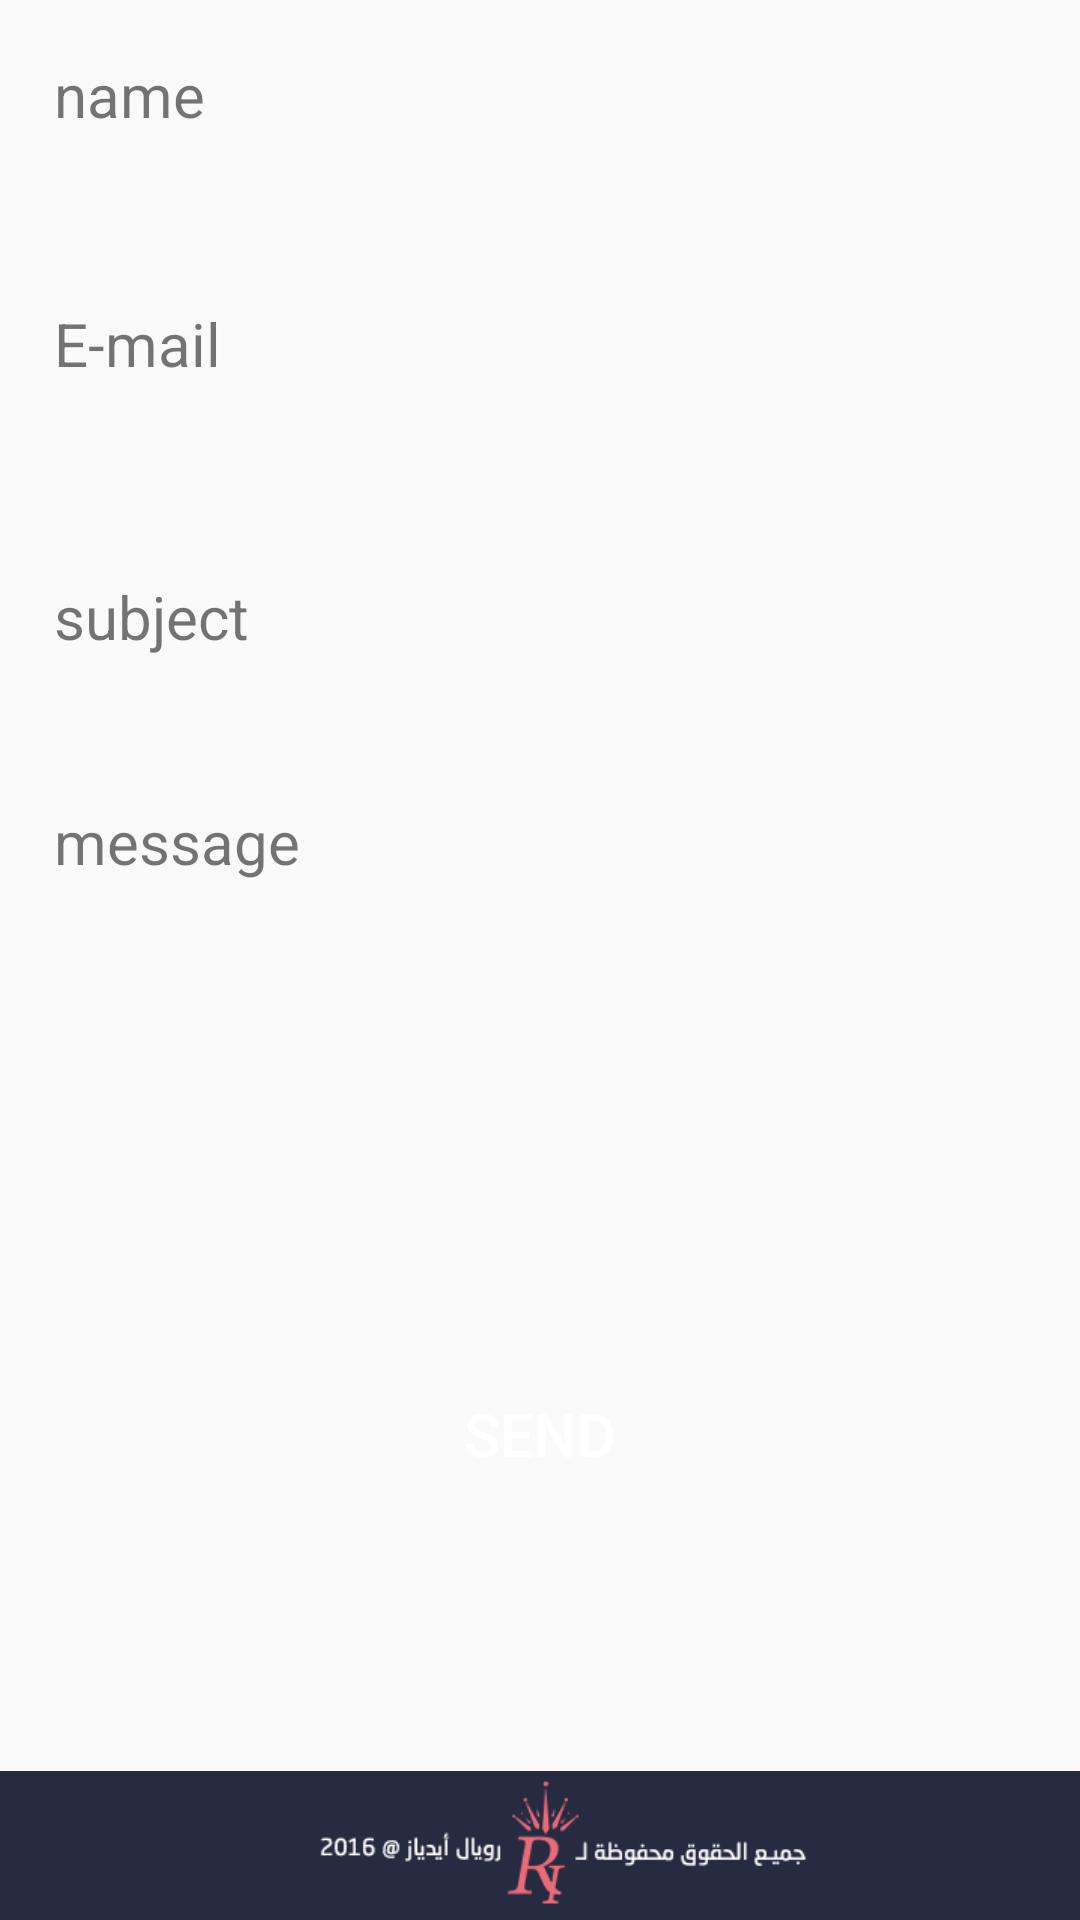

Android layout source for this screen:
<!-- AndroidManifest.xml: application theme AppTheme -->
<!-- res/layout/fragment_contact_u.xml -->
<LinearLayout xmlns:android="http://schemas.android.com/apk/res/android"
    xmlns:app="http://schemas.android.com/apk/res-auto"
    xmlns:tools="http://schemas.android.com/tools"
    android:layout_width="match_parent"
    android:weightSum="1"
    android:layout_height="match_parent"
    android:orientation="vertical"
    tools:context="com.royalideas.fragments.ContactUS">

    <android.support.constraint.ConstraintLayout
        android:layout_width="match_parent"
        android:layout_height="match_parent"
        android:layout_weight="1"
        android:padding="10dp">

        <TextView
            android:id="@+id/textView"
            android:layout_width="324dp"
            android:layout_height="wrap_content"
            android:layout_gravity="start"
            android:layout_marginEnd="8dp"
            android:layout_marginRight="8dp"
            android:layout_marginTop="8dp"
            android:gravity="start"
            android:text="@string/name"
            android:textSize="20dp"
            app:layout_constraintRight_toRightOf="parent"
            app:layout_constraintTop_toTopOf="parent" />

        <EditText
            android:id="@+id/name"
            android:layout_width="0dp"
            android:layout_height="40dp"
            android:layout_gravity="start"
            android:layout_marginLeft="8dp"
            android:layout_marginRight="8dp"
            android:layout_marginTop="8dp"
            android:background="@drawable/edittext"
            android:gravity="start|center"
            android:textAlignment="textStart"
            android:textSize="15dp"
            app:layout_constraintLeft_toLeftOf="parent"
            app:layout_constraintRight_toRightOf="parent"
            app:layout_constraintTop_toBottomOf="@+id/textView"
            android:layout_marginStart="8dp"
            android:layout_marginEnd="8dp" />

        <TextView
            android:layout_width="0dp"
            android:layout_height="wrap_content"
            android:gravity="start"
            android:textSize="20dp"
            android:layout_gravity="start"
            android:text="@string/email"
            android:layout_marginTop="8dp"
            app:layout_constraintTop_toBottomOf="@+id/name"
            android:layout_marginRight="8dp"
            app:layout_constraintRight_toRightOf="parent"
            android:layout_marginLeft="8dp"
            app:layout_constraintLeft_toLeftOf="parent"
            android:id="@+id/textView2"
            android:layout_marginStart="8dp"
            android:layout_marginEnd="8dp" />

        <EditText
            android:layout_width="0dp"
            android:layout_height="40dp"
            android:id="@+id/email"
            android:textSize="15dp"
            android:background="@drawable/edittext"
            android:textAlignment="textStart"
            android:layout_gravity="start"
            android:gravity="start|center"
            android:layout_marginTop="16dp"
            app:layout_constraintTop_toBottomOf="@+id/textView2"
            android:layout_marginRight="8dp"
            app:layout_constraintRight_toRightOf="parent"
            android:layout_marginLeft="8dp"
            app:layout_constraintLeft_toLeftOf="parent"
            android:layout_marginStart="8dp"
            android:layout_marginEnd="8dp" />

        <TextView
            android:layout_width="0dp"
            android:layout_height="wrap_content"
            android:gravity="start"
            android:textSize="20dp"
            android:layout_gravity="start"
            android:text="@string/subject"
            android:layout_marginTop="8dp"
            app:layout_constraintTop_toBottomOf="@+id/email"
            android:layout_marginRight="8dp"
            app:layout_constraintRight_toRightOf="parent"
            android:layout_marginLeft="8dp"
            app:layout_constraintLeft_toLeftOf="parent"
            android:id="@+id/textView3"
            android:layout_marginStart="8dp"
            android:layout_marginEnd="8dp" />

        <EditText
            android:layout_width="0dp"
            android:layout_height="40dp"
            android:textSize="15dp"
            android:background="@drawable/edittext"
            android:id="@+id/subject"
            android:textAlignment="textStart"
            android:gravity="start|center"
            app:layout_constraintTop_toBottomOf="@+id/textView3"
            android:layout_marginRight="16dp"
            app:layout_constraintRight_toRightOf="parent"
            android:layout_marginLeft="8dp"
            app:layout_constraintLeft_toLeftOf="parent"
            android:layout_marginStart="8dp"
            android:layout_marginEnd="16dp" />

        <TextView
            android:layout_width="0dp"
            android:layout_height="wrap_content"
            android:gravity="start"
            android:textSize="20dp"
            android:layout_gravity="start"
            android:text="@string/message"
            android:layout_marginRight="8dp"
            app:layout_constraintRight_toRightOf="parent"
            android:layout_marginTop="8dp"
            app:layout_constraintTop_toBottomOf="@+id/subject"
            android:layout_marginLeft="8dp"
            app:layout_constraintLeft_toLeftOf="parent"
            android:id="@+id/textView4"
            android:layout_marginStart="8dp"
            android:layout_marginEnd="8dp" />

        <EditText
            android:layout_width="0dp"
            android:layout_height="120dp"
            android:textSize="15dp"
            android:background="@drawable/edittext"
            android:id="@+id/message"
            android:inputType="textMultiLine"
            android:textAlignment="textStart"
            android:gravity="start|center"
            android:layout_marginTop="16dp"
            app:layout_constraintTop_toBottomOf="@+id/textView4"
            android:layout_marginRight="8dp"
            app:layout_constraintRight_toRightOf="parent"
            android:layout_marginLeft="8dp"
            app:layout_constraintLeft_toLeftOf="parent"
            android:layout_marginStart="8dp"
            android:layout_marginEnd="8dp" />

        <Button
            android:layout_width="314dp"
            android:layout_height="wrap_content"
            android:layout_gravity="center"
            android:textSize="20dp"
            android:id="@+id/send"
            android:textColor="@color/fontcolor"
            android:background="@drawable/roundedbuttonaccent"
            android:text="@string/send"
            android:layout_marginTop="24dp"
            app:layout_constraintTop_toBottomOf="@+id/message"
            android:layout_marginRight="8dp"
            app:layout_constraintRight_toRightOf="parent"
            android:layout_marginLeft="8dp"
            app:layout_constraintLeft_toLeftOf="parent"
            android:layout_marginStart="8dp"
            android:layout_marginEnd="8dp" />
    </android.support.constraint.ConstraintLayout>

    <ImageView
        android:layout_width="match_parent"
        android:layout_height="wrap_content"
        android:src="@drawable/footer"
        android:adjustViewBounds="true"
        android:layout_gravity="bottom"/>

</LinearLayout>
<!-- resources referenced by this layout -->
<resources>
  <color name="fontcolor">#fff</color>
  <!-- drawable footer: png bitmap (drawable, 17942 bytes) -->
  <string name="email">E-mail</string>
  <string name="message">message</string>
  <string name="name">name</string>
  <string name="send">send</string>
  <string name="subject">subject</string>
  <style name="AppTheme" parent="Theme.AppCompat.Light.NoActionBar">
          
          <item name="colorPrimary">@color/colorPrimary</item>
          <item name="colorPrimaryDark">@color/colorPrimaryDark</item>
          <item name="colorAccent">@color/colorAccent</item>
      </style>
  <color name="colorPrimary">#2e334e</color>
  <color name="colorPrimaryDark">#282d45</color>
  <color name="colorAccent">#FF4081</color>
</resources>
